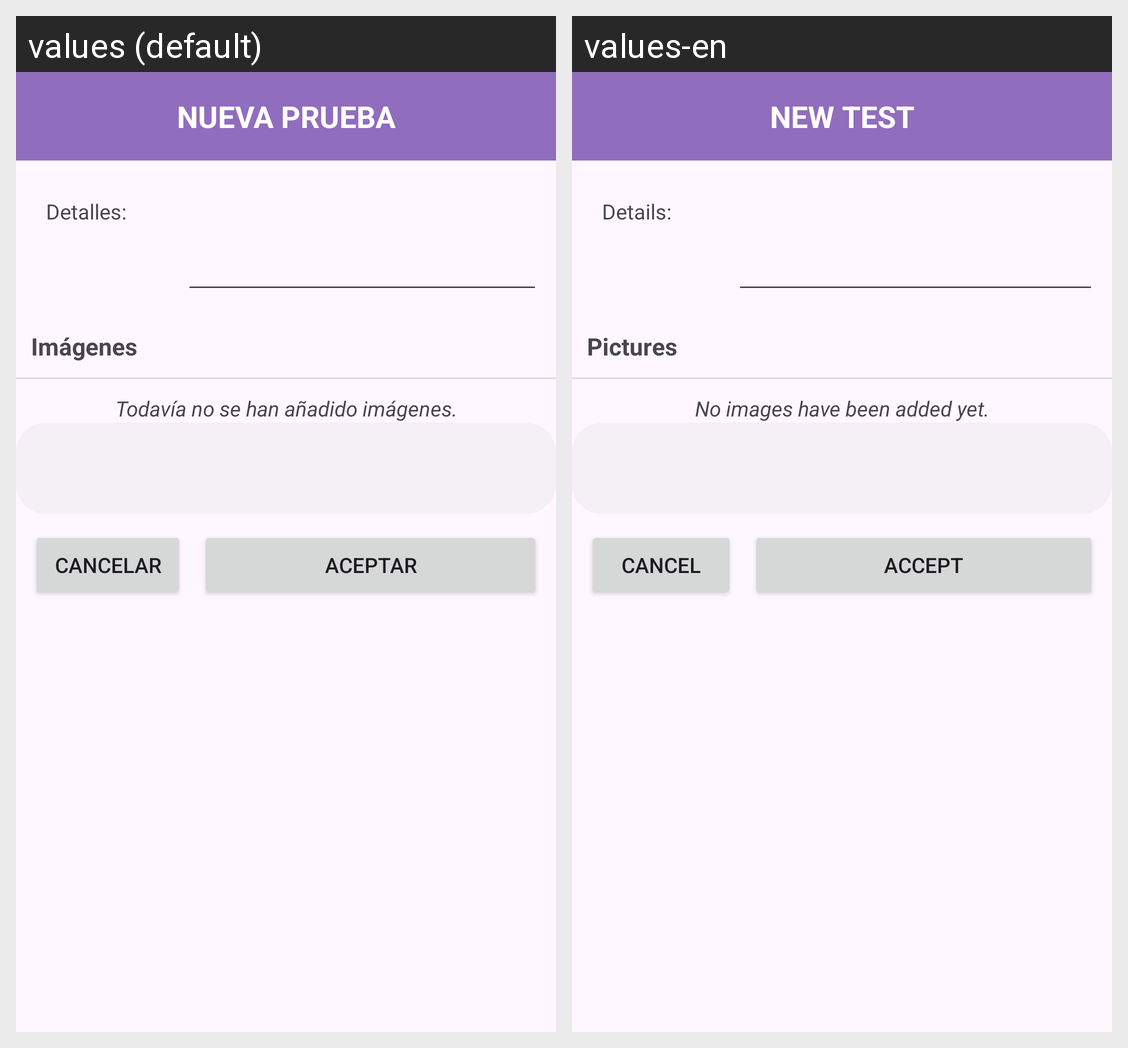

For this localized Android screen grid, give each drawn string resource with its value in every locale shown.
Android screen res/layout/activity_formulario_prueba.xml rendered under 2 locales, left to right: values (default), values-en. Device: Nexus 5 (rendered at 1080×1920; each locale shown at half size, 540×960, under a caption strip naming it); theme Theme.AVA_2_Final.
Strings drawn on this screen, with the default value and each locale's value (text and hints the layout hard-codes, and strings that could not be matched under every locale, appear in the picture but are not listed):

nueva_prueba
  values: NUEVA PRUEBA
  values-en: NEW TEST

detalles
  values: Detalles:
  values-en: Details:

imagenes
  values: Imágenes
  values-en: Pictures

no_imagenes
  values: Todavía no se han añadido imágenes.
  values-en: No images have been added yet.

cancelar
  values: Cancelar
  values-en: Cancel

aceptar
  values: Aceptar
  values-en: Accept
